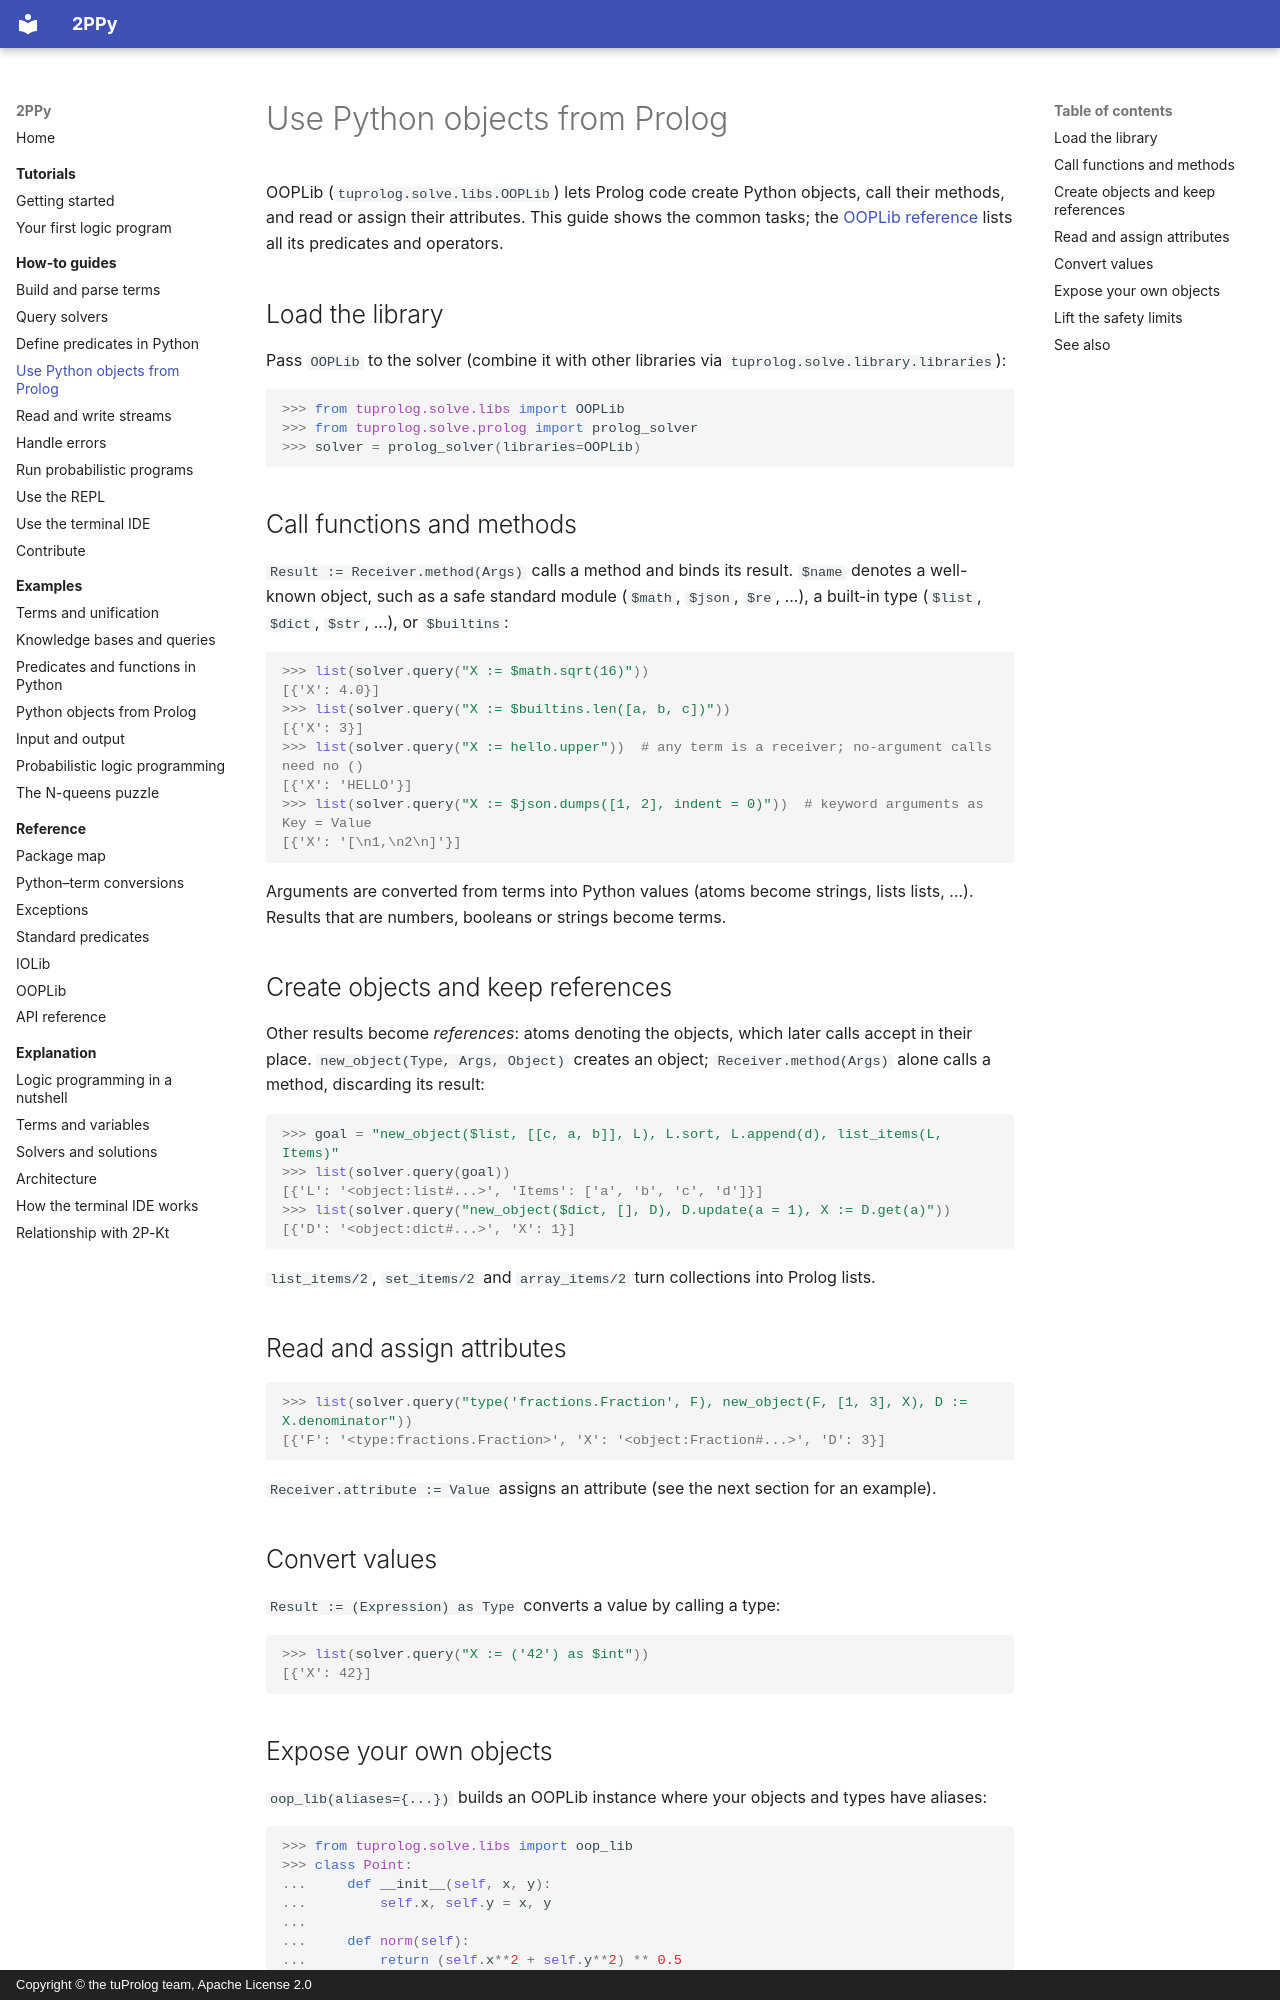

repository: tuProlog/2ppy · page: how-to/use-python-objects-from-prolog/index.html · generator: mkdocs · copyright: Copyright © the tuProlog team, Apache License 2.0

# Use Python objects from Prolog

OOPLib (`tuprolog.solve.libs.OOPLib`) lets Prolog code create Python objects, call their methods,
and read or assign their attributes. This guide shows the common tasks; the
[OOPLib reference](../reference/ooplib.md) lists all its predicates and operators.

## Load the library

Pass `OOPLib` to the solver (combine it with other libraries via
`tuprolog.solve.library.libraries`):

```pycon
>>> from tuprolog.solve.libs import OOPLib
>>> from tuprolog.solve.prolog import prolog_solver
>>> solver = prolog_solver(libraries=OOPLib)

```

## Call functions and methods

`Result := Receiver.method(Args)` calls a method and binds its result. `$name` denotes a well-known
object, such as a safe standard module (`$math`, `$json`, `$re`, ...), a built-in type (`$list`,
`$dict`, `$str`, ...), or `$builtins`:

```pycon
>>> list(solver.query("X := $math.sqrt(16)"))
[{'X': 4.0}]
>>> list(solver.query("X := $builtins.len([a, b, c])"))
[{'X': 3}]
>>> list(solver.query("X := hello.upper"))  # any term is a receiver; no-argument calls need no ()
[{'X': 'HELLO'}]
>>> list(solver.query("X := $json.dumps([1, 2], indent = 0)"))  # keyword arguments as Key = Value
[{'X': '[\n1,\n2\n]'}]

```

Arguments are converted from terms into Python values (atoms become strings, lists lists, ...).
Results that are numbers, booleans or strings become terms.

## Create objects and keep references

Other results become *references*: atoms denoting the objects, which later calls accept in their
place. `new_object(Type, Args, Object)` creates an object; `Receiver.method(Args)` alone calls a
method, discarding its result:

```pycon
>>> goal = "new_object($list, [[c, a, b]], L), L.sort, L.append(d), list_items(L, Items)"
>>> list(solver.query(goal))
[{'L': '<object:list#...>', 'Items': ['a', 'b', 'c', 'd']}]
>>> list(solver.query("new_object($dict, [], D), D.update(a = 1), X := D.get(a)"))
[{'D': '<object:dict#...>', 'X': 1}]

```

`list_items/2`, `set_items/2` and `array_items/2` turn collections into Prolog lists.

## Read and assign attributes

```pycon
>>> list(solver.query("type('fractions.Fraction', F), new_object(F, [1, 3], X), D := X.denominator"))
[{'F': '<type:fractions.Fraction>', 'X': '<object:Fraction#...>', 'D': 3}]

```

`Receiver.attribute := Value` assigns an attribute (see the next section for an example).

## Convert values

`Result := (Expression) as Type` converts a value by calling a type:

```pycon
>>> list(solver.query("X := ('42') as $int"))
[{'X': 42}]

```
